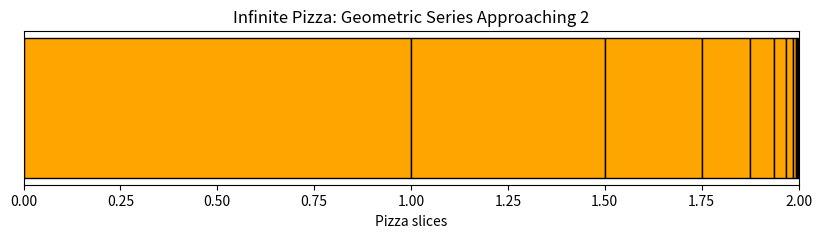

Write Python code to recreate this figure.
import matplotlib.pyplot as plt

# Number of slices
n_slices = 10  

# Initial pizza slice size
slice_size = 1  

# Store positions and sizes
sizes = []
positions = []

current_position = 0

# Compute slices
for i in range(n_slices):
    sizes.append(slice_size)
    positions.append(current_position)
    current_position += slice_size
    slice_size /= 2  # each slice is half of the previous

# Plot rectangles representing pizza slices
plt.figure(figsize=(10,2))
for i in range(n_slices):
    plt.barh(0, sizes[i], left=positions[i], height=0.5, color='orange', edgecolor='black')

# Labels
plt.title("Infinite Pizza: Geometric Series Approaching 2")
plt.yticks([])
plt.xlabel("Pizza slices")
plt.xlim(0, 2)  # Shows series approaching 2
plt.show()
